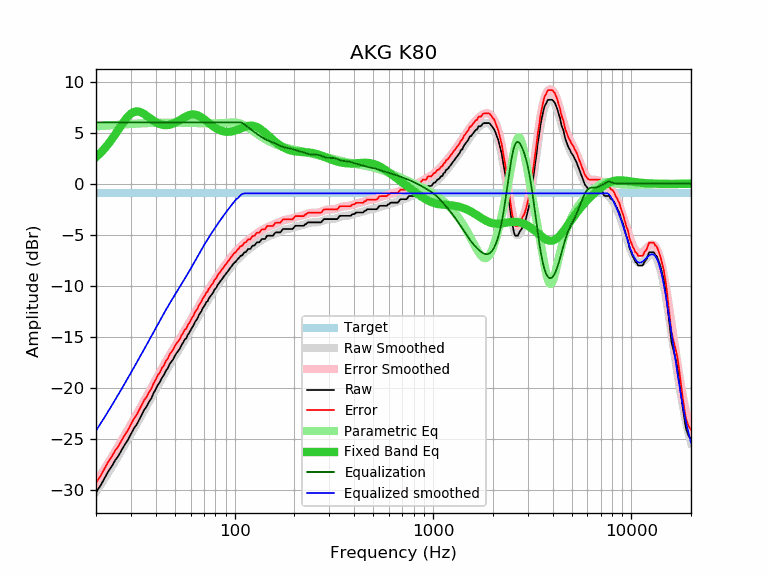

Source data for this figure (header and first rows):
frequency, raw, error, smoothed, error_smoothed, equalization, parametric_eq, equalized_raw, equalized_smoothed, target
20, -30.23, -29.28, -30.18, -29.23, 6.00, 2.60, -24.23, -24.18, -0.95
21, -29.61, -28.66, -29.54, -28.60, 6.00, 2.98, -23.61, -23.54, -0.95
22, -28.89, -27.94, -28.92, -27.97, 6.00, 3.40, -22.89, -22.92, -0.95
23, -28.21, -27.26, -28.32, -27.37, 6.00, 3.86, -22.21, -22.32, -0.95
24, -27.68, -26.73, -27.73, -26.78, 6.00, 4.33, -21.68, -21.73, -0.95
25, -27.06, -26.11, -27.15, -26.21, 6.00, 4.83, -21.06, -21.15, -0.95
26, -26.62, -25.67, -26.59, -25.65, 6.00, 5.32, -20.62, -20.59, -0.95
27, -26.03, -25.08, -26.05, -25.10, 6.00, 5.80, -20.03, -20.05, -0.95
28, -25.52, -24.57, -25.52, -24.58, 6.00, 6.23, -19.52, -19.52, -0.95
29, -25.06, -24.11, -25.01, -24.06, 6.00, 6.59, -19.06, -19.01, -0.95
30, -24.51, -23.56, -24.51, -23.56, 6.00, 6.85, -18.51, -18.51, -0.95
31, -23.98, -23.03, -24.02, -23.08, 6.00, 7.02, -17.98, -18.02, -0.95
32, -23.62, -22.67, -23.55, -22.60, 6.00, 7.08, -17.62, -17.55, -0.95
33, -23.11, -22.16, -23.09, -22.14, 6.00, 7.05, -17.11, -17.09, -0.95
34, -22.62, -21.67, -22.64, -21.69, 6.00, 6.96, -16.62, -16.64, -0.95
35, -22.13, -21.18, -22.19, -21.25, 6.00, 6.82, -16.13, -16.19, -0.95
36, -21.81, -20.86, -21.76, -20.82, 6.00, 6.65, -15.81, -15.76, -0.95
37, -21.36, -20.41, -21.34, -20.40, 6.00, 6.48, -15.36, -15.34, -0.95
38, -21.03, -20.08, -20.93, -19.98, 6.00, 6.31, -15.03, -14.93, -0.95
39, -20.50, -19.55, -20.53, -19.58, 6.00, 6.16, -14.50, -14.53, -0.95
40, -20.13, -19.18, -20.14, -19.19, 6.00, 6.03, -14.13, -14.14, -0.95
41, -19.69, -18.74, -19.76, -18.81, 6.00, 5.92, -13.69, -13.76, -0.95
42, -19.42, -18.47, -19.39, -18.44, 6.00, 5.83, -13.42, -13.39, -0.95
43, -18.99, -18.04, -19.03, -18.09, 6.00, 5.78, -12.99, -13.03, -0.95
44, -18.73, -17.78, -18.69, -17.74, 6.00, 5.74, -12.73, -12.69, -0.95
45, -18.31, -17.36, -18.36, -17.41, 6.00, 5.73, -12.31, -12.36, -0.95
46, -18.07, -17.12, -18.04, -17.09, 6.00, 5.74, -12.07, -12.04, -0.95
47, -17.66, -16.71, -17.73, -16.78, 6.00, 5.77, -11.66, -11.73, -0.95
48, -17.42, -16.47, -17.43, -16.49, 6.00, 5.82, -11.42, -11.43, -0.95
49, -17.19, -16.24, -17.14, -16.20, 6.00, 5.88, -11.19, -11.14, -0.95
50, -16.83, -15.88, -16.86, -15.92, 6.00, 5.96, -10.83, -10.86, -0.95
51, -16.58, -15.63, -16.59, -15.65, 6.00, 6.04, -10.58, -10.59, -0.95
52, -16.36, -15.41, -16.33, -15.38, 6.00, 6.14, -10.36, -10.33, -0.95
53, -16.14, -15.19, -16.07, -15.12, 6.00, 6.23, -10.14, -10.07, -0.95
54, -15.77, -14.82, -15.81, -14.87, 6.00, 6.33, -9.77, -9.81, -0.95
55, -15.56, -14.61, -15.56, -14.61, 6.00, 6.42, -9.56, -9.56, -0.95
56, -15.25, -14.30, -15.31, -14.36, 6.00, 6.51, -9.25, -9.31, -0.95
57, -15.15, -14.20, -15.06, -14.11, 6.00, 6.59, -9.15, -9.06, -0.95
58, -14.80, -13.85, -14.81, -13.87, 6.00, 6.65, -8.80, -8.81, -0.95
59, -14.61, -13.66, -14.57, -13.62, 6.00, 6.71, -8.61, -8.57, -0.95
60, -14.34, -13.39, -14.32, -13.38, 6.00, 6.75, -8.34, -8.32, -0.95
61, -14.07, -13.12, -14.08, -13.13, 6.00, 6.77, -8.07, -8.08, -0.95
62, -13.88, -12.93, -13.84, -12.89, 6.00, 6.77, -7.88, -7.84, -0.95
63, -13.56, -12.61, -13.60, -12.65, 6.00, 6.76, -7.56, -7.60, -0.95
64, -13.36, -12.41, -13.36, -12.42, 6.00, 6.73, -7.36, -7.36, -0.95
65, -13.18, -12.23, -13.13, -12.18, 6.00, 6.69, -7.18, -7.13, -0.95
66, -12.85, -11.90, -12.90, -11.95, 6.00, 6.64, -6.85, -6.90, -0.95
67, -12.68, -11.73, -12.67, -11.73, 6.00, 6.57, -6.68, -6.67, -0.95
68, -12.48, -11.53, -12.46, -11.51, 6.00, 6.49, -6.48, -6.46, -0.95
69, -12.19, -11.24, -12.24, -11.30, 6.00, 6.41, -6.19, -6.24, -0.95
70, -12.03, -11.08, -12.04, -11.09, 6.00, 6.32, -6.03, -6.04, -0.95
71, -11.83, -10.88, -11.84, -10.89, 6.00, 6.23, -5.83, -5.84, -0.95
72, -11.58, -10.63, -11.65, -10.70, 6.00, 6.13, -5.58, -5.65, -0.95
73, -11.53, -10.58, -11.46, -10.51, 6.00, 6.04, -5.53, -5.46, -0.95
74, -11.24, -10.29, -11.27, -10.33, 6.00, 5.95, -5.24, -5.27, -0.95
75, -11.09, -10.14, -11.10, -10.15, 6.00, 5.86, -5.09, -5.10, -0.95
76, -10.94, -9.99, -10.92, -9.98, 6.00, 5.77, -4.94, -4.92, -0.95
77, -10.79, -9.84, -10.75, -9.81, 6.00, 5.69, -4.79, -4.75, -0.95
78, -10.64, -9.69, -10.59, -9.64, 6.00, 5.61, -4.64, -4.59, -0.95
79, -10.39, -9.44, -10.42, -9.48, 6.00, 5.53, -4.39, -4.42, -0.95
... 553 more rows
